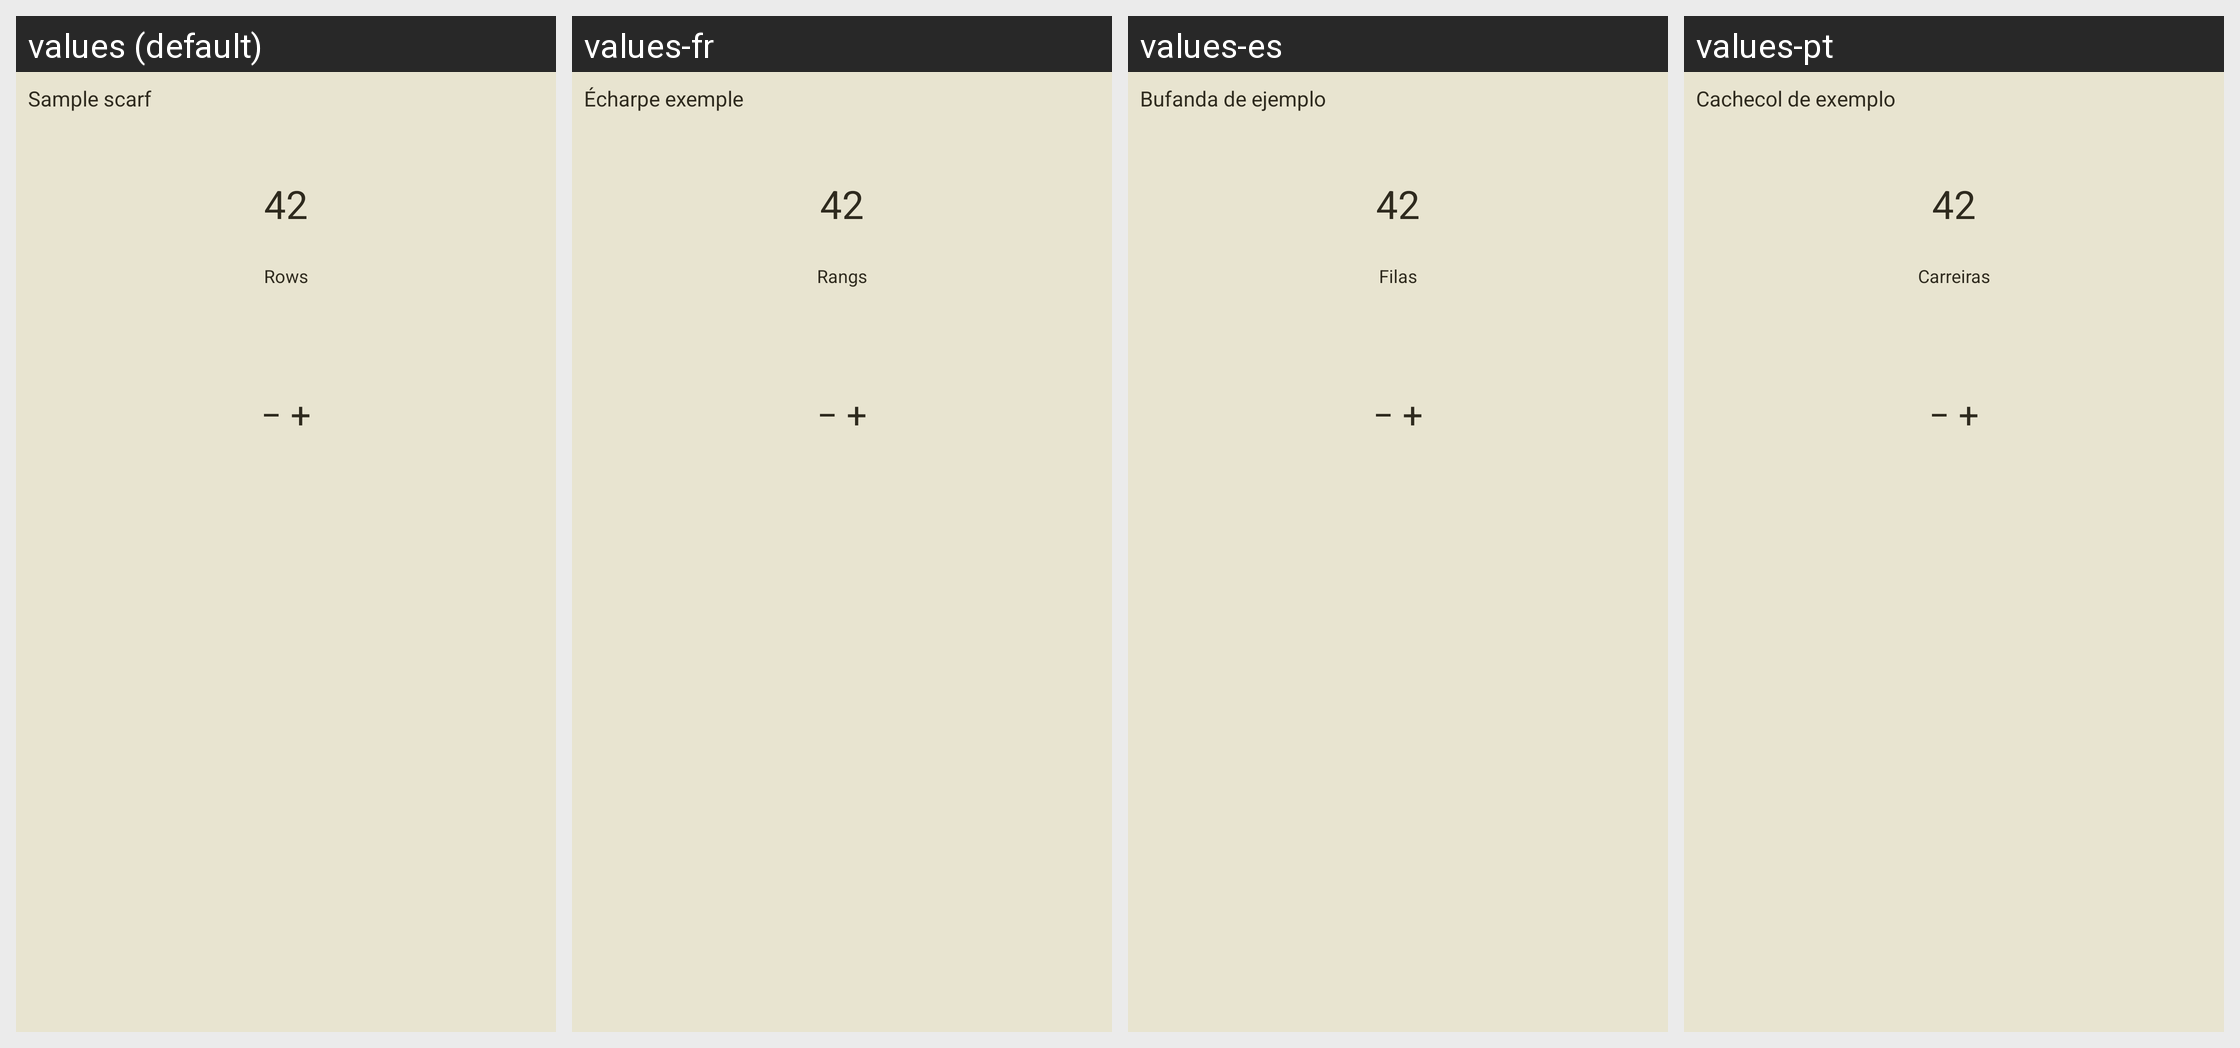

Translations of the strings shown on this Android screen, per locale in the grid:
Android screen res/layout/widget_preview.xml rendered under 4 locales, left to right: values (default), values-fr, values-es, values-pt. Device: Nexus 5 (rendered at 1080×1920; each locale shown at half size, 540×960, under a caption strip naming it); theme Theme.RowTool.Starting.
Other locales in the repository, not shown: values-da, values-de, values-fi, values-it, values-nb, values-nl, values-sv.
Strings drawn on this screen, with the default value and each locale's value (text and hints the layout hard-codes, and strings that could not be matched under every locale, appear in the picture but are not listed):

widget_preview_project
  values: Sample scarf
  values-fr: Écharpe exemple
  values-es: Bufanda de ejemplo
  values-pt: Cachecol de exemplo

widget_preview_count
  values: 42
  values-fr: 42  [not translated; the default value is used]
  values-es: 42  [not translated; the default value is used]
  values-pt: 42  [not translated; the default value is used]

project_rows
  values: Rows
  values-fr: Rangs
  values-es: Filas
  values-pt: Carreiras

widget_preview_controls
  values: − +
  values-fr: − +  [not translated; the default value is used]
  values-es: − +  [not translated; the default value is used]
  values-pt: − +  [not translated; the default value is used]
